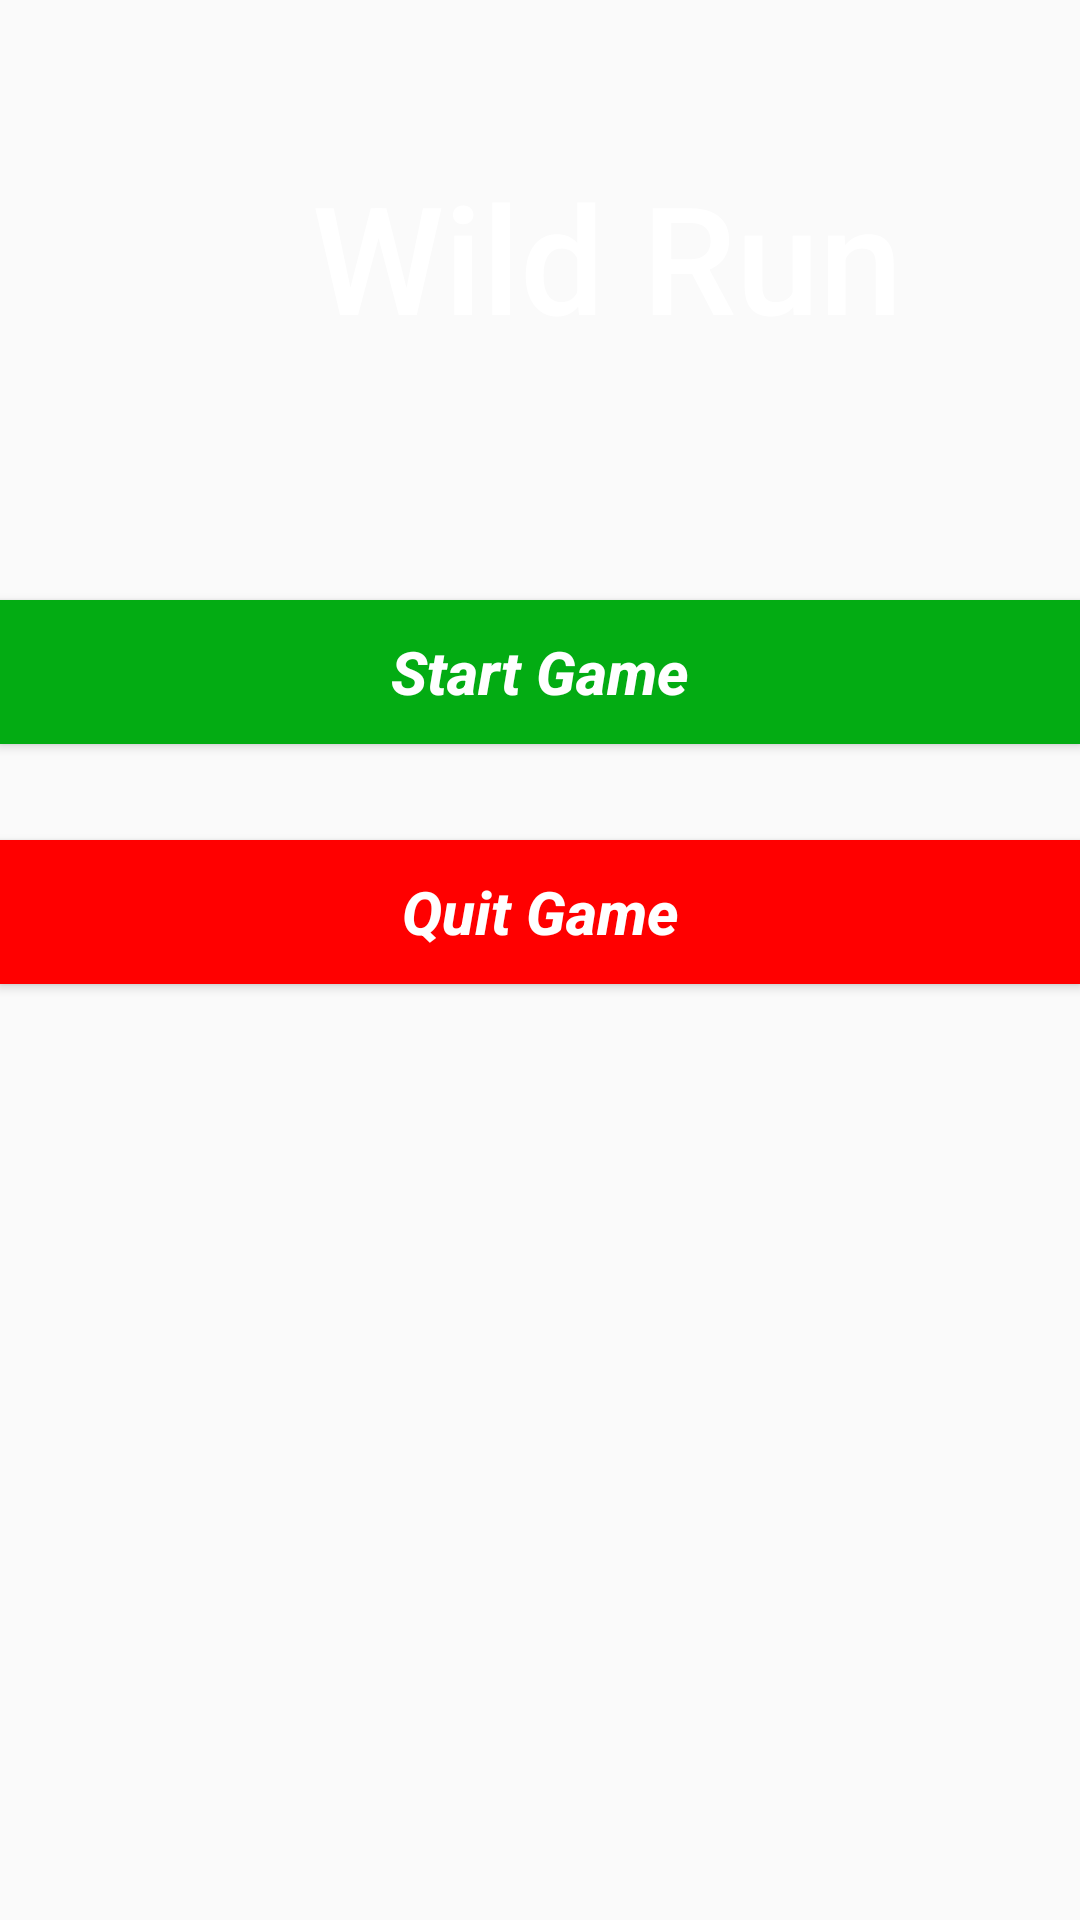

Android layout source for this screen:
<!-- AndroidManifest.xml: application theme Theme.MyApp -->
<!-- res/layout/activity_main.xml -->
<?xml version="1.0" encoding="utf-8"?>

<androidx.constraintlayout.widget.ConstraintLayout xmlns:android="http://schemas.android.com/apk/res/android"
    xmlns:app="http://schemas.android.com/apk/res-auto"
    xmlns:tools="http://schemas.android.com/tools"
    android:layout_width="match_parent"
    android:layout_height="match_parent"
    android:background="@drawable/desert"
    tools:context=".MainActivity">

    <Button
        android:id="@+id/simpleButton1"
        android:layout_width="fill_parent"
        android:layout_height="wrap_content"
        android:layout_centerHorizontal="true"
        android:layout_marginTop="200dp"
        android:background="#03AC13"
        android:hint="Start Game"
        android:padding="5dp"
        android:textColorHint="#fff"
        android:textSize="20sp"
        android:textStyle="bold|italic"
        android:visibility="visible"
        app:layout_constraintStart_toStartOf="parent"
        app:layout_constraintTop_toTopOf="parent"
        tools:ignore="MissingConstraints" />

    <Button
        android:id="@+id/simpleButton2"
        android:layout_width="fill_parent"
        android:layout_height="wrap_content"
        android:layout_below="@id/simpleButton1"
        android:layout_marginTop="280dp"
        android:background="#f00"
        android:hint="Quit Game"
        android:padding="5dp"
        android:textColorHint="#fff"
        android:textSize="20sp"
        android:textStyle="bold|italic"
        app:layout_constraintStart_toStartOf="parent"
        app:layout_constraintTop_toTopOf="parent"
        tools:ignore="MissingConstraints" />

    <TextView
        android:id="@+id/simpleTextView"
        android:layout_width="wrap_content"
        android:layout_height="wrap_content"
        android:layout_centerInParent="true"
        android:layout_marginStart="104dp"
        android:layout_marginTop="52dp"
        android:text="Wild Run"
        android:textAppearance="@style/TextAppearance.AppCompat.Widget.ActionBar.Title.Inverse"
        android:textColor="#fff"
        android:textSize="50sp"
        app:layout_constraintStart_toStartOf="parent"
        app:layout_constraintTop_toTopOf="parent"
        tools:ignore="MissingConstraints" />


</androidx.constraintlayout.widget.ConstraintLayout>
<!-- resources referenced by this layout -->
<resources>
  <style name="Theme.MyApp" parent="Theme.AppCompat.Light.NoActionBar">
          
          <item name="colorPrimary">@color/purple_500</item>
          <item name="colorPrimaryVariant">@color/purple_700</item>
          <item name="colorOnPrimary">@color/white</item>
          
          <item name="colorSecondary">@color/teal_200</item>
          <item name="colorSecondaryVariant">@color/teal_700</item>
          <item name="colorOnSecondary">@color/black</item>
          
          <item name="android:statusBarColor" tools:targetApi="l">?attr/colorPrimaryVariant</item>
          
      </style>
  <!-- not gathered from this repository: default colours our renderer supplied (Android Studio template values) -->
  <color name="purple_500">#FF6200EE</color>
  <color name="purple_700">#FF3700B3</color>
  <color name="teal_200">#FF03DAC5</color>
  <color name="teal_700">#FF018786</color>
  <color name="black">#FF000000</color>
  <color name="white">#FFFFFFFF</color>
</resources>
